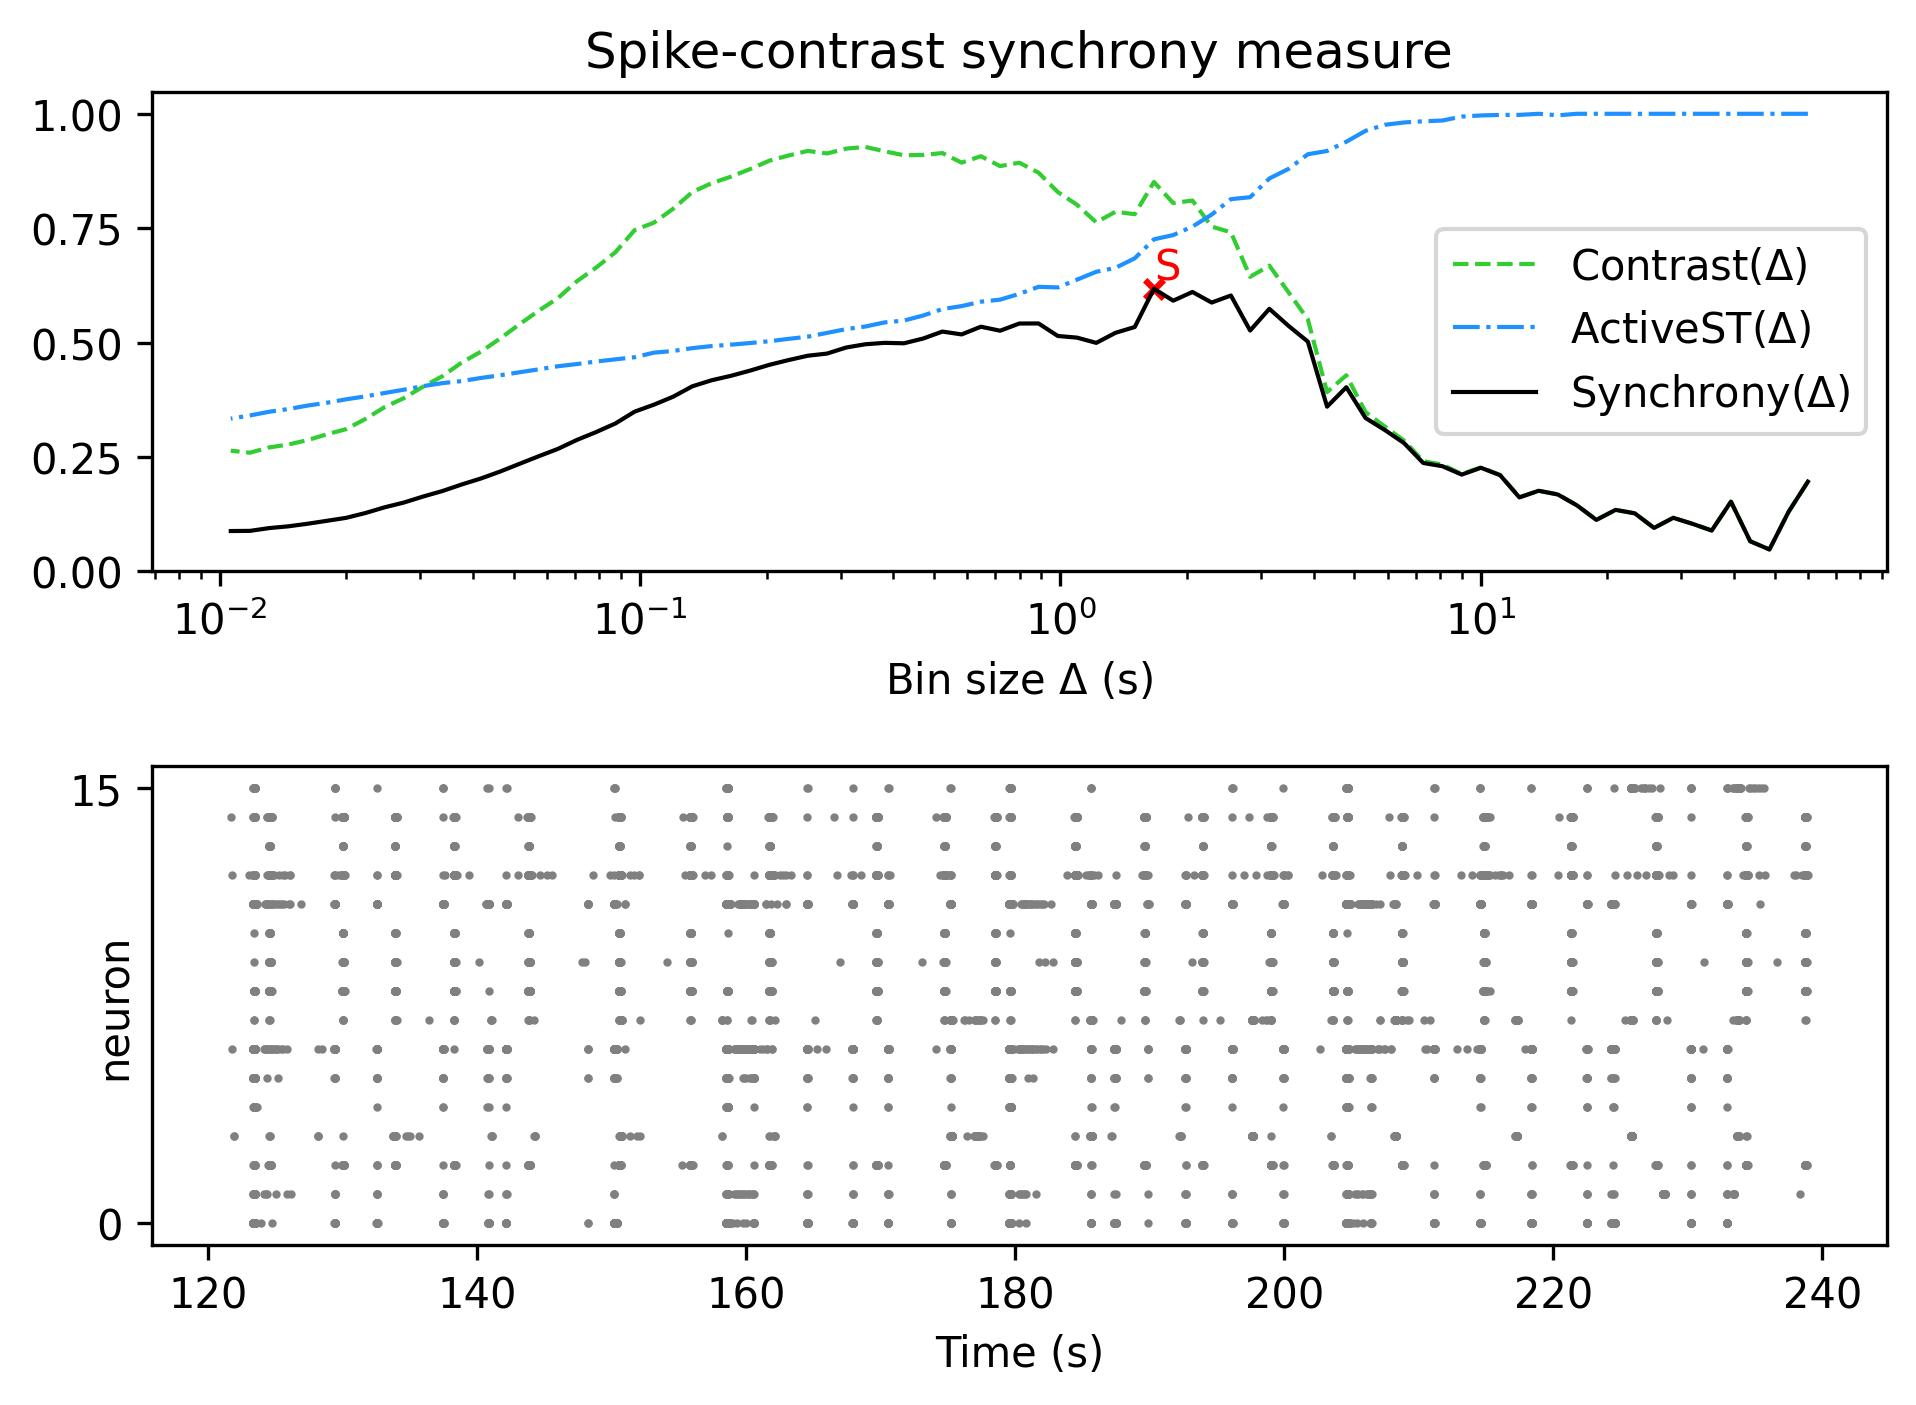

The data file committed next to this chart (first rows):
, Spike-contrast (60.0 s), Spike-contrast (54.0 s), Spike-contrast (48.6 s), Spike-contrast (43.74 s), Spike-contrast (39.366 s), Spike-contrast (35.429 s), Spike-contrast (31.886 s), Spike-contrast (28.698 s), Spike-contrast (25.828 s), Spike-contrast (23.245 s), Spike-contrast (20.921 s), Spike-contrast (18.829 s), Spike-contrast (16.946 s), Spike-contrast (15.251 s), Spike-contrast (13.726 s), Spike-contrast (12.353 s), Spike-contrast (11.118 s), Spike-contrast (10.006 s), Spike-contrast (9.006 s), Spike-contrast (8.105 s), Spike-contrast (7.295 s), Spike-contrast (6.565 s), Spike-contrast (5.909 s)
0, 0.1958, 0.1302, 0.04759, 0.06558, 0.1521, 0.08905, 0.1037, 0.1169, 0.09469, 0.1266, 0.1341, 0.1122, 0.1438, 0.1677, 0.1759, 0.1614, 0.2099, 0.2262, 0.2113, 0.2296, 0.2367, 0.2803, 0.3089
